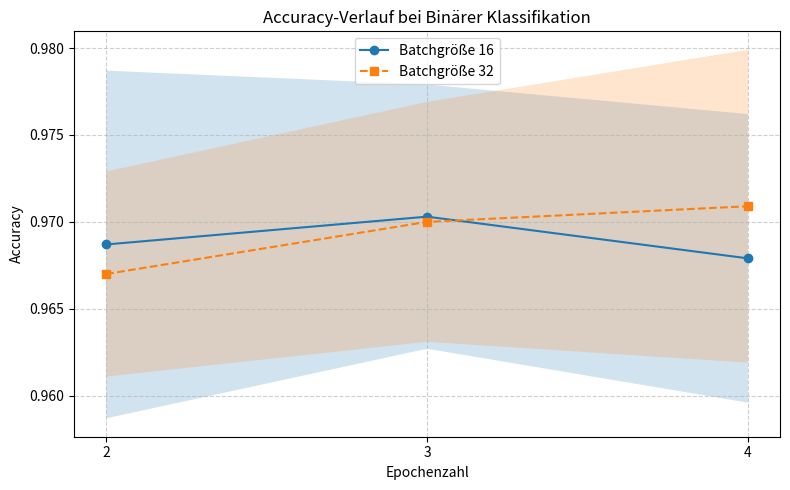

Write Python code to recreate this figure.
# ================================================================
# Plots the accuracy over epochs for binary classification with
# two batch sizes, including standard deviation shading.
# ================================================================

import matplotlib.pyplot as plt
import numpy as np

# --- Measurement data ---------------------------------------------------------
# Epochs
epochs = [2, 3, 4]

# Mean accuracy values
accuracy_batch16 = [0.9687, 0.9703, 0.9679]
accuracy_batch32 = [0.9670, 0.9700, 0.9709]

# Standard deviations
std_batch16 = [0.0100, 0.0076, 0.0083]
std_batch32 = [0.0059, 0.0069, 0.0090]

# --- Create plot ------------------------------------------------
plt.figure(figsize=(8, 5))

# Main curves
plt.plot(epochs, accuracy_batch16, '-o', label='Batchgröße 16')
plt.plot(epochs, accuracy_batch32, '--s', label='Batchgröße 32')

# Standard deviation shading
plt.fill_between(
    epochs,
    np.array(accuracy_batch16) - np.array(std_batch16),
    np.array(accuracy_batch16) + np.array(std_batch16),
    alpha=0.2
)

plt.fill_between(
    epochs,
    np.array(accuracy_batch32) - np.array(std_batch32),
    np.array(accuracy_batch32) + np.array(std_batch32),
    alpha=0.2
)

# Axes labels, title, layout
plt.xlabel('Epochenzahl')
plt.ylabel('Accuracy')
plt.title('Accuracy-Verlauf bei Binärer Klassifikation')
plt.xticks(epochs)  # only integer values on X-axis
plt.grid(True, linestyle='--', alpha=0.6)
plt.legend(loc='upper center')

plt.tight_layout()
plt.savefig("9_3_accuracy_binary.png", dpi=300)
plt.show()
